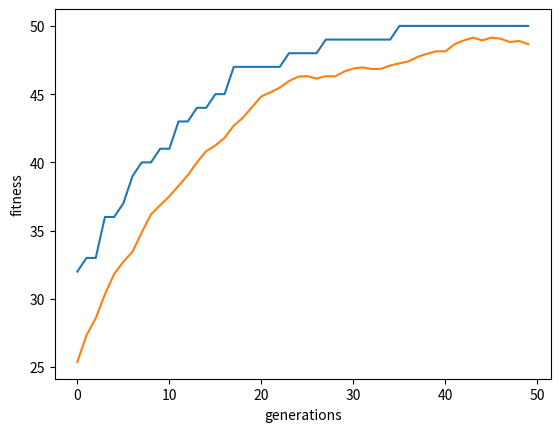

Write Python code to recreate this figure.
import random
import matplotlib.pyplot as plt
import numpy as np
# ------------------------- CLASS

class population:
    def __init__(self, size):
        self.container = list()
        self.__fitness = 0
        self.__size = size
        self.crossOverPoint = list()

    @property
    def size(self):
        return self.__size

    @property
    def fitness(self):
        return self.__fitness

    def work_out_population_fitness(self):
        self.__fitness = 0
        for individual in self.container:
            self.__fitness += individual.fitness


class individual_candidate:
    def __init__(self, geneLength):
        self.__genes = list()
        self.__fitness = 0
        self.__relativeFitnessAsPercentage = 0
        self.__genesLength = geneLength

    @property
    def fitness(self):
        return self.__fitness

    @property
    def relative_fitness(self):
        return self.__relativeFitnessAsPercentage

    @property
    def genes(self):
        return self.__genes

    def set_genes(self, newGenes):
        self.__genes = newGenes

    def gene_mutation(self, geneIndex):
        if bool(self.__genes[geneIndex]):
            self.__genes[geneIndex] = 0
        else:
            self.__genes[geneIndex] = 1

    @property
    def gene_length(self):
        return self.__genesLength

    def set_relative_fitness(self, popFitness):
        relativeFitness = (self.__fitness / popFitness) * 100
        self.__relativeFitnessAsPercentage = round(relativeFitness)
        # print("indidivual's relative fitness: {relativeFitness} ".format(fitness = self.__fitness, relativeFitness = self.__relativeFitnessAsPercentage))

    def individuals_fitness(self):
        self.__fitness = 0
        for gene in self.genes:
            if bool(gene):
                self.__fitness += 1

    def create_dna(self):
        for x in range(0, self.__genesLength):
            # random no between 0-1 because GeneticAlgorithm is using a Binary Encoding
            self.__genes.append(random.randint(0, 1))

# ------------------------- METHODS

def random_number_geenerator(startingValue, upToValue):
    randomNumber = startingValue
    randomNumber = random.randint(startingValue, upToValue-1)
    return randomNumber

def DNA_bit_printer(individual):
    for bit in individual.genes:
        print(bit)

def population_DNA_printer(populationArray):
    # print("\ngeneration: " + str(populationInteration))
    for individual in populationArray:
        print("genes: {0}".format(individual.genes))

def generations_comparison_DNA_printer(newPopulation, oldPopulation):
    "Definition: prints new and old population for comparison"
    for individual in range(0, len(newPopulation.container)):
        print("popIndex: {0} | old pop: {1} | new pop: {2} | cross over: {3}".format(individual, oldPopulation.container[individual].genes, 
        newPopulation.container[individual].genes, newPopulation.crossOverPoint[individual]))
    print("\t\t\t| old pop fitness: {0}\t| new pop fitness: {1}".format(oldPopulation.fitness, newPopulation.fitness))

def create_individuals(geneLength, populationSize):
    # Creating random population of size P
    population = []
    for individual in range(0, populationSize):
        newindividual = individual_candidate(geneLength)
        newindividual.create_dna()
        newindividual.individuals_fitness()
        population.append(newindividual)
    return population

def calculate_relative_fitness_of_individuals(currentPopulation):
    for currentIndividual in currentPopulation.container:
        currentIndividual.set_relative_fitness(currentPopulation.fitness)

def build_mating_pool(currentPopulation):
    matingPool = list()
    for currentIndividual in currentPopulation.container:
        for ind in range(0, currentIndividual.relative_fitness):
            matingPool.append(currentIndividual)
    return matingPool

def selected_population_returned_tournament(currentPopulation):

    popSize = currentPopulation.size
    newOffSpringPopulation = population(popSize)

    for i in range(0, popSize):

        parent1Index = random_number_geenerator(0, popSize)
        parent2Index = random_number_geenerator(0, popSize)

        parent1 = currentPopulation.container[parent1Index]
        offSpring1 = parent1

        parent2 = currentPopulation.container[parent2Index]
        offSpring2 = parent2

        if offSpring1.fitness > offSpring2.fitness:
            newOffSpringPopulation.container.append(offSpring1)
        else:
            newOffSpringPopulation.container.append(offSpring2)

    newOffSpringPopulation.work_out_population_fitness()

    return newOffSpringPopulation

def cross_over(crossOverPoint, parentAGn, parentBGn):
    geneLength = parentAGn.gene_length
    newOffsprings = dict()

    # print("cross point {0}".format(crossOverPoint))
    # print("parentA: {0}\nparentB: {1}".format(parentAGn.genes, parentBGn.genes))
    pAGeneStart = parentAGn.genes[:crossOverPoint]
    pAGeneEnd = parentAGn.genes[crossOverPoint:]

    pBGeneStart = parentBGn.genes[:crossOverPoint]
    pBGeneEnd = parentBGn.genes[crossOverPoint:]

    # print("genes arleady crossed")
    # print("PA crossed genes: {0} : {1}\nPB crossed genes: {2} : {3}\n".format(pAGeneStart, pBGeneEnd, pBGeneStart, pAGeneEnd))
    
    childA = [*pAGeneStart, *pBGeneEnd]
    childB = [*pBGeneStart, *pAGeneEnd]

    # print("PA crossed genes: {0}\nPB crossed genes: {1}\n".format(pAGeneStart, pBGeneStart))

    offspring1 = individual_candidate(geneLength)
    offspring2 = individual_candidate(geneLength)

    offspring1.set_genes(childA)
    offspring2.set_genes(childB)

    newOffsprings['childA'] = offspring1
    newOffsprings['childB'] = offspring2

    return newOffsprings

def mutation(newOffsprings, mutationRate):
    childA = newOffsprings['childA']
    childB = newOffsprings['childB']

    for geneIndex in range(0, childA.gene_length):
        if random.random() < mutationRate:
            childA.gene_mutation(geneIndex)
            # print("mutation applied chA: {0}".format(childA.genes))

        if random.random() < mutationRate:
            childB.gene_mutation(geneIndex)
            # print("mutation applied chB: {0}".format(childB.genes))

    newOffsprings['childA'] = childA
    newOffsprings['childB'] = childB

    return newOffsprings

def best_generation_individual(currentPopulation):
    best = 0
    bestIndividual = None
    
    for individual in currentPopulation:
        if individual.fitness > best:
            best = individual.fitness
            bestIndividual = individual

    return bestIndividual

def worst_generation_individual(currentPopulation):
    worst = -1
    indexOfWorstIndividual = 0
    
    for individual in range (0, len(currentPopulation)):
        if individual == 0:
            worst = currentPopulation[individual].fitness
            worstIndividual = currentPopulation[individual]

        if currentPopulation[individual].fitness < worst: 
            worst = currentPopulation[individual].fitness
            worstIndividual = currentPopulation[individual]
            indexOfWorstIndividual = individual

    return indexOfWorstIndividual

def crossover_and_mutation(matingPool, genesLength, mutationRate):
    "Defintion: Returns selected population object (new) with crossover and mutation "
    # work sheet 2 select 2 parents down the list and keeps going down
    nextParent = 0
    matingPoolSize = len(matingPool)
    offSpringPopulation = population(matingPoolSize)

    for i in range(0, matingPoolSize, 2):
        nextParent = i + 1

        if nextParent > matingPoolSize-1:
            print("Next parent index is out of range {0}".format(nextParent))
            print("size of array : {0}".format(matingPoolSize))
            return

        else:
            # print("parents index {0} and {1}".format(i, nextParent))
            parentA = matingPool[i]
            parentB = matingPool[nextParent]

            # mutate and cross over
            crossOverPoint = random_number_geenerator(0, genesLength)

            offSpringPopulation.crossOverPoint.append(crossOverPoint)
            offSpringPopulation.crossOverPoint.append(crossOverPoint)
            
            newChildren = cross_over(crossOverPoint, parentA, parentB)
            newChildren = mutation(newChildren, mutationRate)

            chA = newChildren['childA']
            chB = newChildren['childB']

            chA.individuals_fitness()
            chB.individuals_fitness()

            if chA == None or chB == None:
                print("Something has gone wrong during selection: line 232")

            offSpringPopulation.container.append(chA)
            offSpringPopulation.container.append(chB)

        # offSpringPopulation.work_out_population_fitness()

    popfitness = offSpringPopulation.fitness
    # print("fitness of new population: {0}".format(popfitness))
    # print("\nNew population selected and being returned:\n")
    # population_DNA_printer(offSpringPopulation.container)

    return offSpringPopulation

def tournmanetSelection(populationContainer, geneLength):
    selectedParents = list()
    for i in range(0, len(populationContainer)):
        randA = random_number_geenerator(0, len(populationContainer))
        randB = random_number_geenerator(0, len(populationContainer))
        parentA = populationContainer[randA]
        parentB = populationContainer[randB]

        if(parentA.fitness > parentB.fitness):
            selectedParents.append(parentA)
        else:
            selectedParents.append(parentB)
    return selectedParents

def generations_run(generations, currentPopulation, genesLength, mutationRate):
    lastGeneration = dict()
    xGenerations = list()
    yPlotPopulationFitnessAverage = list()
    yPlotBestindividual = list()

    if len(currentPopulation.container) == 0:
        print("starting population container is empty")
        return
    
    currentPopulation.work_out_population_fitness() 

    for generation in range(0, generations):

        # print("Generation: {0}\n".format(generation))
        # population_DNA_printer(currentPopulation.container)

        # ------- !!! not using mating pool for W2 !!!! --------
            # for currentIndividual in currentPopulation.container:
            #     currentIndividual.set_relative_fitness(currentPopulation.fitness)
            #     print(str(currentIndividual.relative_fitness))

            # selectection -> for worksheet 2 is just selecting 2 parents down list and crossing over and adding mutation
        
        tournmanetSelect = tournmanetSelection(currentPopulation.container, genesLength)

        newPopulation = crossover_and_mutation(tournmanetSelect, genesLength, mutationRate)
        
        newPopulation.work_out_population_fitness()

        populationAverageFitness = (currentPopulation.fitness / currentPopulation.size)

        bestIndividual = best_generation_individual(currentPopulation.container) #// once selecction and reproduction 
        
        # 
            # print("\nNew population after Crss & Mut\n")
            # population_DNA_printer(newPopulation.container)
            # print("\n")
            # population_DNA_printer(newPopulation.container)

        # print("generation: {0}\n".format(generation))
        # generations_comparison_DNA_printer(newPopulation, currentPopulation)
        # print("\n")

        # print("new pop fitness : {0}\t| current pop fitess: {1}\n".format(newPopulation.fitness, currentPopulation.fitness))

        # local variable of best individual from currnt pop
        # if newPopulation.fitness > currentPopulation.fitness:
        currentPopulation = newPopulation

        worstIndividualIndex = worst_generation_individual(currentPopulation.container)

        # print("worstIndex: {0}\t| bestIndividual: {1}".format(worstIndividualIndex, bestIndividual.fitness))

        currentPopulation.container[worstIndividualIndex] = bestIndividual

        # copy local best ind over current pop worst 

        yPlotPopulationFitnessAverage.append(populationAverageFitness)
        yPlotBestindividual.append(bestIndividual.fitness)
        print(yPlotBestindividual)
        xGenerations.append(generation)

        lastGeneration['population'] = currentPopulation
        lastGeneration['xPlot'] = xGenerations
        lastGeneration['yPlot'] = yPlotPopulationFitnessAverage
        lastGeneration['yPlotBestIndividual'] = yPlotBestindividual

    return lastGeneration


# ---------------------------- MAIN


GenesLen = 50
P = 50

# create population container
startingPopulation = population(P)
startingPopulation.container = create_individuals(GenesLen, startingPopulation.size)

gn = generations_run(50, startingPopulation, GenesLen, 0.012)

plt.xlabel('generations')
plt.ylabel('fitness')
xGenerations = np.array(gn['xPlot'])
yPopulationFitness = np.array(gn['yPlot'])
yGenerationIndividual = np.array(gn['yPlotBestIndividual'])
plt.plot(xGenerations, yGenerationIndividual)
plt.plot(xGenerations, yPopulationFitness)
plt.show()


# --------- THIS IS USING ROULETE WHEEL -------------
# #selection
# calculate_relative_fitness_of_individuals(startingPopulation)
# matingPool = build_mating_pool(startingPopulation)
# matingPoolSize = len(matingPool)
# --------- THIS IS USING ROULETE WHEEL -------------
